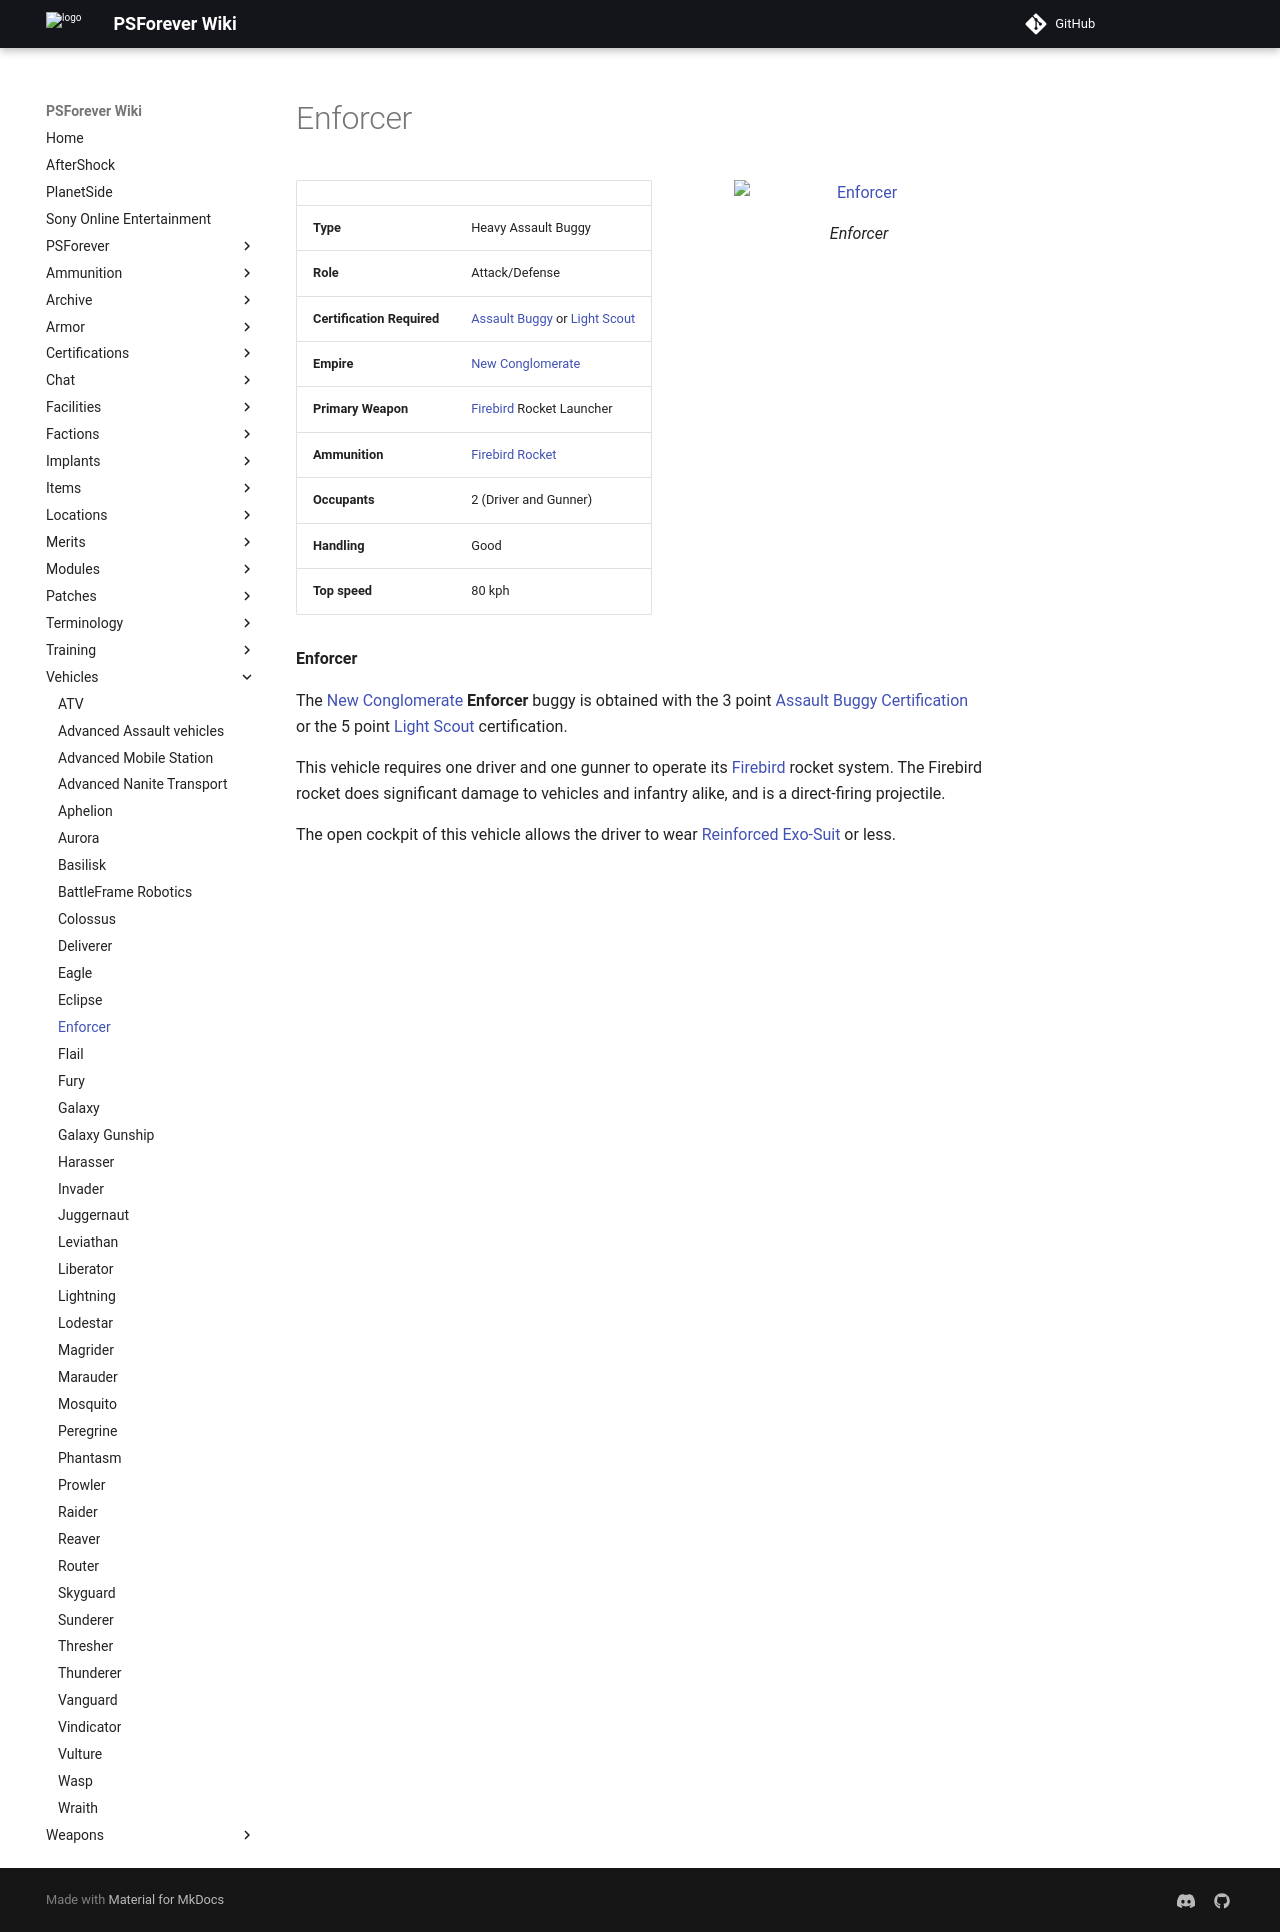

repository: psforever/wiki · page: vehicles/Enforcer/index.html · generator: mkdocs

# Enforcer

![Enforcer](../images/Enforcer.jpg){ class="figure" }

|                            |                                                                                                                          |
| -------------------------- | ------------------------------------------------------------------------------------------------------------------------ |
| **Type**                   | Heavy Assault Buggy                                                                                                      |
| **Role**                   | Attack/Defense                                                                                                           |
| **Certification Required** | [Assault Buggy](<../certifications/Assault_Buggy_(Certification).md>) or [Light Scout](../certifications/Light_Scout.md) |
| **Empire**                 | [New Conglomerate](../factions/New_Conglomerate.md)                                                                           |
| **Primary Weapon**         | [Firebird](../weapons/Firebird.md) Rocket Launcher                                                                       |
| **Ammunition**             | [Firebird Rocket](../ammunition/Firebird_Rocket.md)                                                                      |
| **Occupants**              | 2 (Driver and Gunner)                                                                                                    |
| **Handling**               | Good                                                                                                                     |
| **Top speed**              | 80 kph                                                                                                                   |

**Enforcer**

The [New Conglomerate](../factions/New_Conglomerate.md) **Enforcer** buggy is
obtained with the 3 point
[Assault Buggy](<../certifications/Assault_Buggy_(Certification).md>)
[Certification](../certifications/Certification.md) or the 5 point
[Light Scout](../certifications/Light_Scout.md) certification.

This vehicle requires one driver and one gunner to operate its
[Firebird](../weapons/Firebird.md) rocket system. The Firebird rocket does
significant damage to vehicles and infantry alike, and is a direct-firing
projectile.

The open cockpit of this vehicle allows the driver to wear
[Reinforced Exo-Suit](../armor/Reinforced_Exo-Suit.md) or less.
